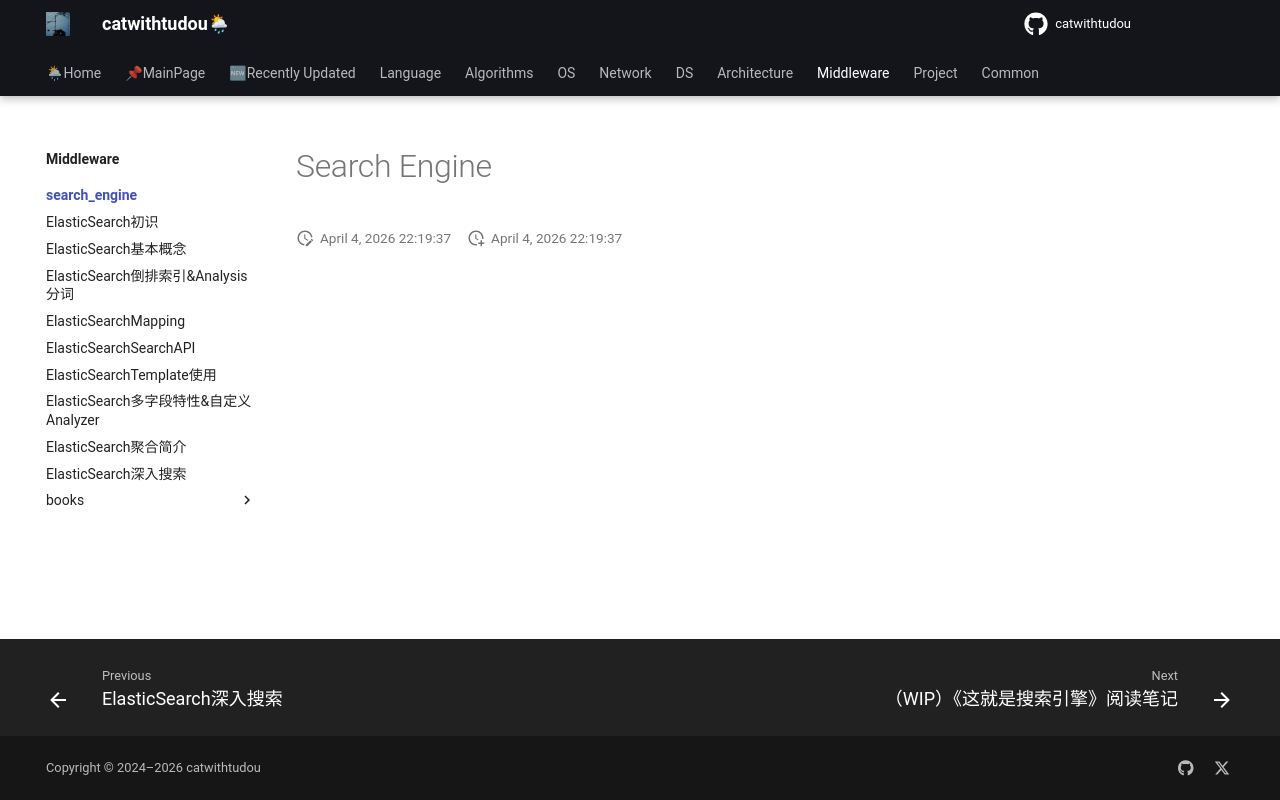

repository: catwithtudou/new_blog · page: middleware/search_engine/index.html · generator: mkdocs

# Search Engine
